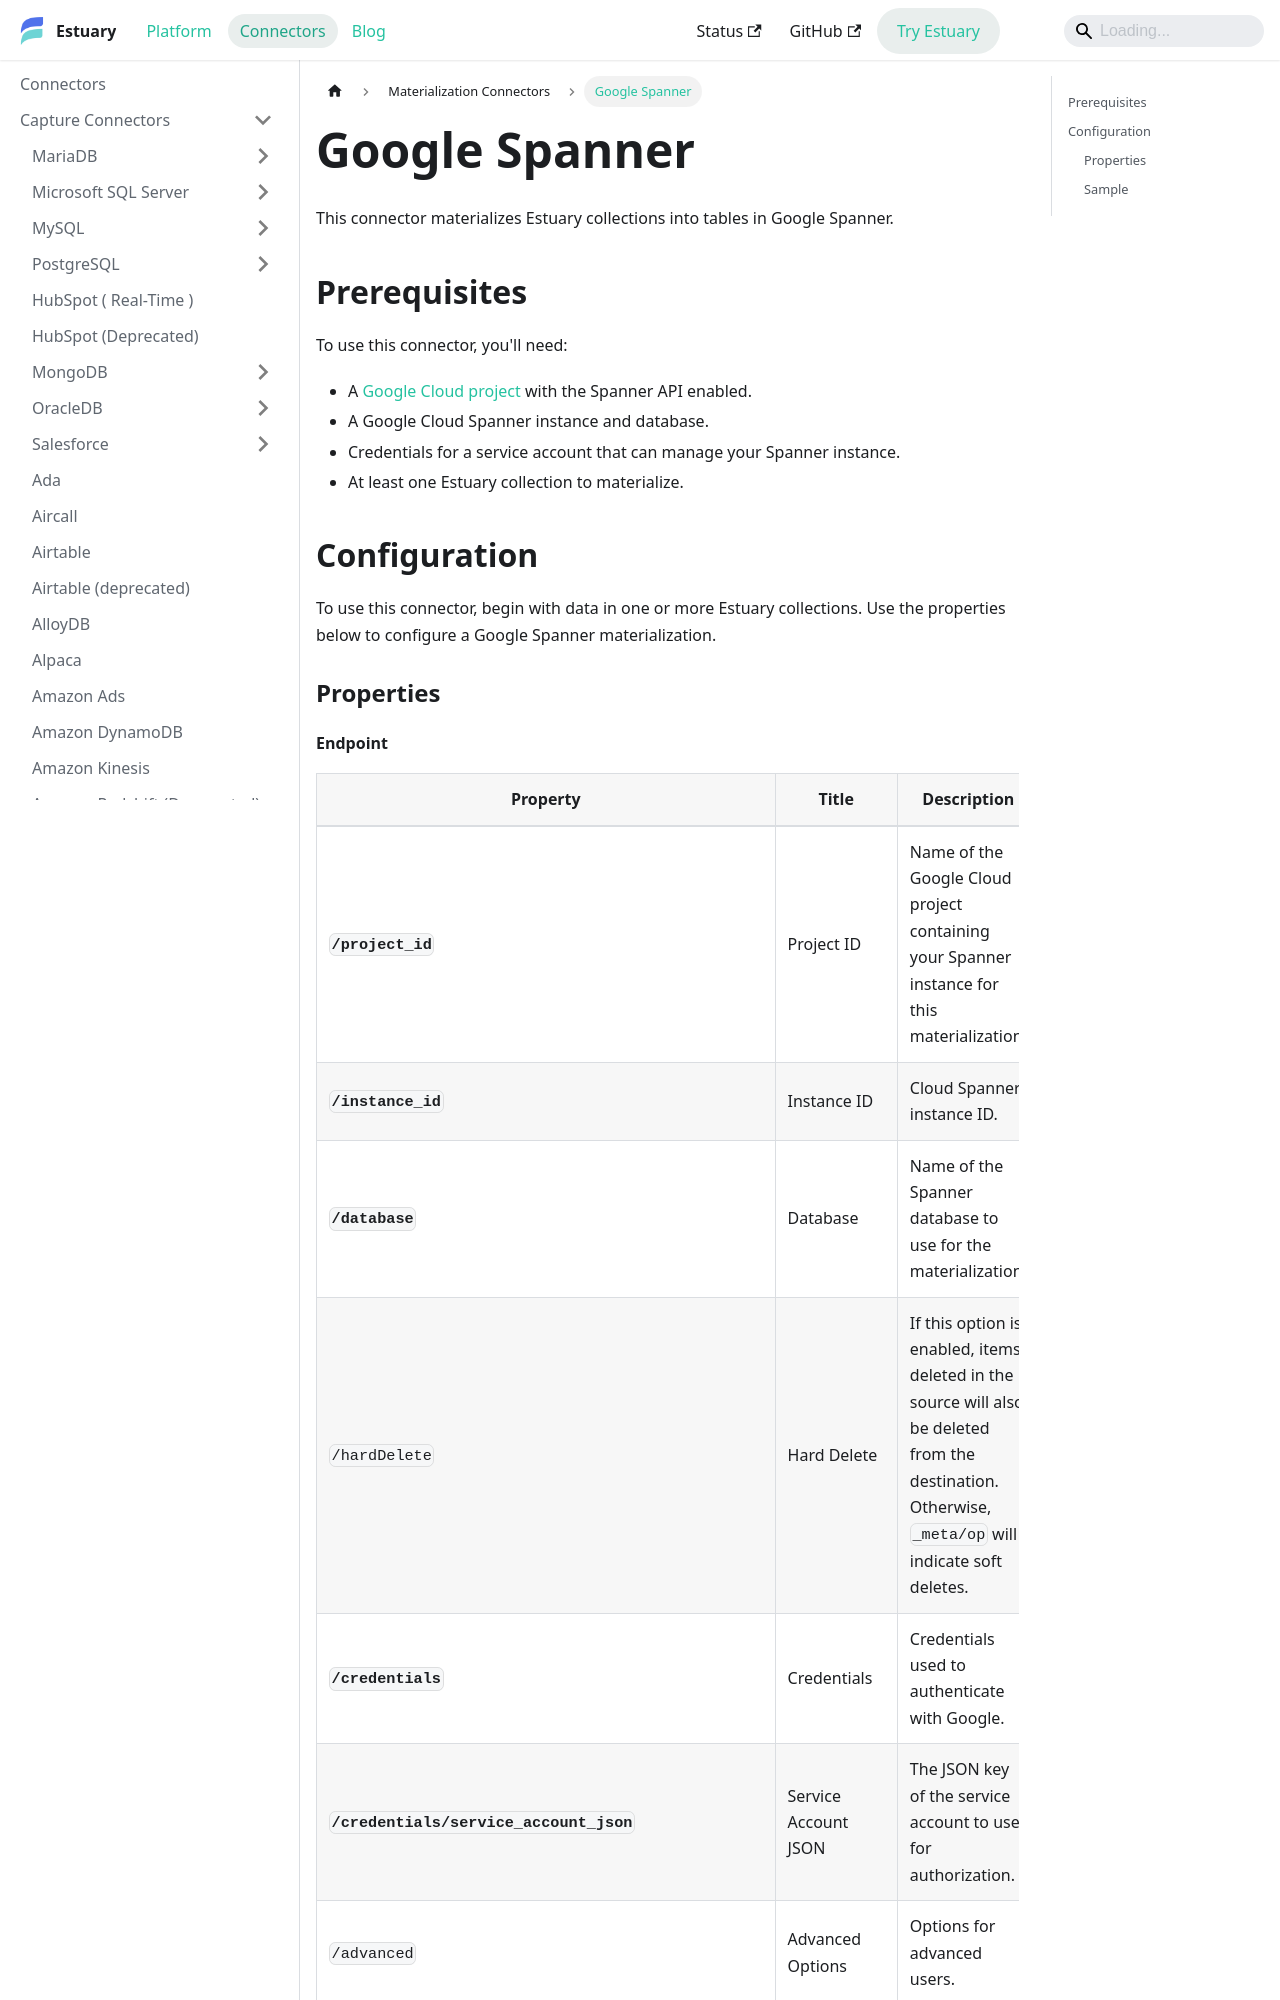

repository: estuary/flow · page: reference/Connectors/materialization-connectors/google-spanner/index.html · generator: docusaurus

---
description: Materialize Estuary data collection into Google Spanner tables, with settings to configure hard deletes, custom creation SQL, and optimizations.
---

# Google Spanner

This connector materializes Estuary collections into tables in Google Spanner.

## Prerequisites

To use this connector, you'll need:

* A [Google Cloud project](https://cloud.google.com/resource-manager/docs/creating-managing-projects#creating_a_project) with the Spanner API enabled.
* A Google Cloud Spanner instance and database.
* Credentials for a service account that can manage your Spanner instance.
* At least one Estuary collection to materialize.

## Configuration

To use this connector, begin with data in one or more Estuary collections.
Use the properties below to configure a Google Spanner materialization.

### Properties
